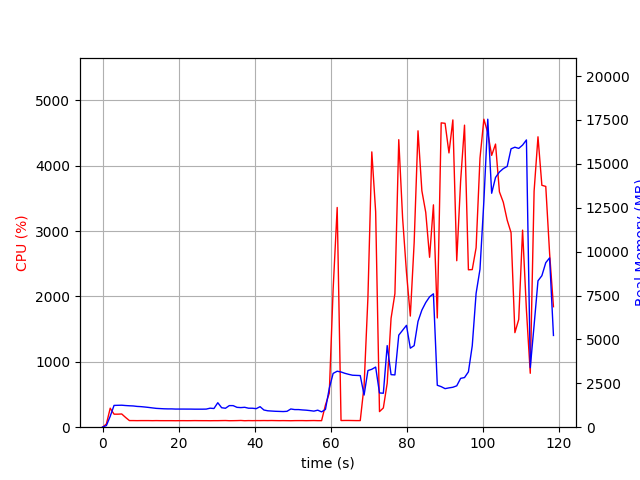

The table this chart was drawn from, first rows:
elapsed_time, nproc, cpu, mem_real, mem_virtual
3.7670135498046875e-05, 1, 0.0, 10.07, 3186
1.007, 1, 48.6, 90.91, 771.2
2.015, 1, 290.7, 620.9, 4754
3.024, 1, 199.3, 1241, 5416
4.032, 1, 199.3, 1247, 5416
5.04, 1, 202.3, 1252, 5444
6.049, 1, 149.7, 1234, 5444
7.057, 1, 101.2, 1220, 5444
8.065, 1, 101.2, 1210, 5444
9.074, 1, 100.2, 1184, 5444
10.08, 1, 101.0, 1171, 5444
11.09, 1, 101.0, 1150, 5444
12.1, 1, 100.9, 1126, 5444
13.12, 1, 99.9, 1099, 5444
14.12, 1, 101.0, 1073, 5444
15.14, 1, 100.0, 1060, 5444
16.15, 1, 99.9, 1048, 5444
17.16, 1, 99.9, 1042, 5444
18.17, 1, 99.9, 1042, 5444
19.18, 1, 99.0, 1033, 5444
20.19, 1, 99.9, 1033, 5444
21.2, 1, 100.1, 1033, 5444
22.21, 1, 99.6, 1031, 5444
23.22, 1, 99.9, 1031, 5444
24.23, 1, 100.9, 1027, 5444
25.24, 1, 100.1, 1027, 5444
26.25, 1, 99.9, 1027, 5444
27.27, 1, 99.9, 1031, 5444
28.28, 1, 99.0, 1083, 5444
29.29, 1, 100.0, 1065, 5444
30.3, 1, 99.9, 1394, 5612
31.31, 1, 101.0, 1110, 5612
32.32, 1, 102.0, 1079, 5612
33.33, 1, 99.1, 1230, 5612
34.34, 1, 99.8, 1228, 5612
35.35, 1, 100.9, 1131, 5612
36.36, 1, 102.9, 1116, 5612
37.37, 1, 98.9, 1134, 5612
38.38, 1, 101.0, 1082, 5612
39.39, 1, 99.9, 1081, 5612
40.4, 1, 100.9, 1057, 5612
41.41, 1, 100.8, 1168, 5612
42.42, 1, 101.8, 979, 5612
43.44, 1, 100.9, 934.7, 5612
44.45, 1, 102.1, 920, 5612
45.46, 1, 100.9, 906.3, 5612
46.47, 1, 99.9, 899.2, 5612
47.48, 1, 100.9, 891, 5612
48.49, 1, 100.0, 904.5, 5612
49.5, 1, 98.9, 1038, 5612
50.51, 1, 100.6, 1004, 5612
51.52, 1, 100.9, 1004, 5612
52.53, 1, 101.1, 983.5, 5612
53.54, 1, 99.8, 969, 5612
54.56, 1, 100.9, 945.2, 5612
55.57, 1, 101.9, 915.7, 5612
56.58, 1, 100.1, 969.7, 5612
57.59, 1, 100.0, 873, 5612
58.6, 1, 338.3, 1011, 5736
59.61, 1, 521.2, 2215, 12059
... 58 more rows
